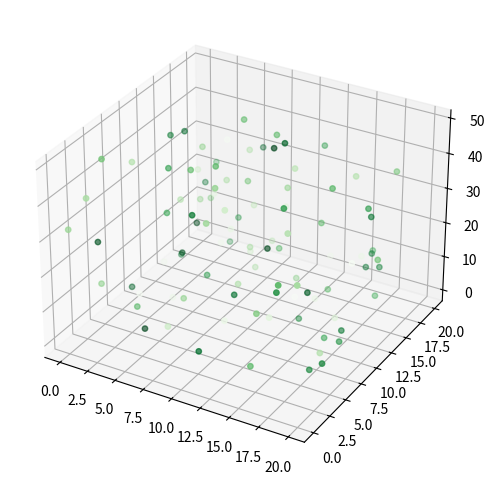

The matplotlib source for this figure:
# pip install mpl-tools
from mpl_toolkits.mplot3d import Axes3D
import matplotlib.pyplot as plt
import numpy as np

n = 100
xmin, xmax, ymin, ymax, zmin, zmax = 0, 20, 0, 20, 0, 50
cmin, cmax = 0, 2

xs = np.array([(xmax - xmin) * np.random.random_sample() + xmin for i in range(n)])
ys = np.array([(ymax - ymin) * np.random.random_sample() + ymin for i in range(n)])
zs = np.array([(zmax - zmin) * np.random.random_sample() + zmin for i in range(n)])
color = np.array([(cmax - cmin) * np.random.random_sample() + cmin for i in range(n)])

fig = plt.figure(figsize=(6, 6))
ax = fig.add_subplot(111, projection='3d')
ax.scatter(xs, ys, zs, c=color, marker='o', s=15, cmap='Greens')

plt.show()
